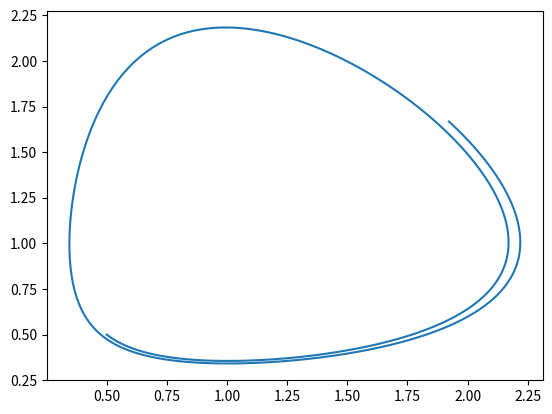

Python code for this plot:
#!/usr/bin/env python3
# -*- coding: utf-8 -*-
"""
Created on Fri Feb 22 13:56:12 2019

[redacted]
"""
#bibliotecas

import numpy as np

#funcao f

def F(X):
    x=X[0,0]
    y=X[1,0]
    f1=(x*(1-y))
    f2=(y*(x-1))
    saida=np.matrix([[f1],[f2]])
    return saida

#condicao inicial

x0,y0=0.5,0.5
#X0=np.matrix([[x0],[y0]])
X0=np.zeros((2,1))
X0[0,0],X0[1,0]=x0,y0


#variaveis auxiliares

num=1000 #numero de iteracoes

X1=np.zeros((2,1)) #vetor do passo seguinte

dt=0.01 #taxa de variacao do tempo

R=np.zeros((2,num)) #matriz de resultados

R[:,0]=X0[:,0]

#aplicandoo o metodo

for k in range(1,num):
    X1=X0+dt*F(X0)
    
    R[0,k]=X1[0,0]
    R[1,k]=X1[1,0]
    X0=X1

import matplotlib.pyplot as plt

xr=R[0,:]
yr=R[1,:]

plt.plot(xr,yr)
#plt.scatter(xr,yr)

    
    
    